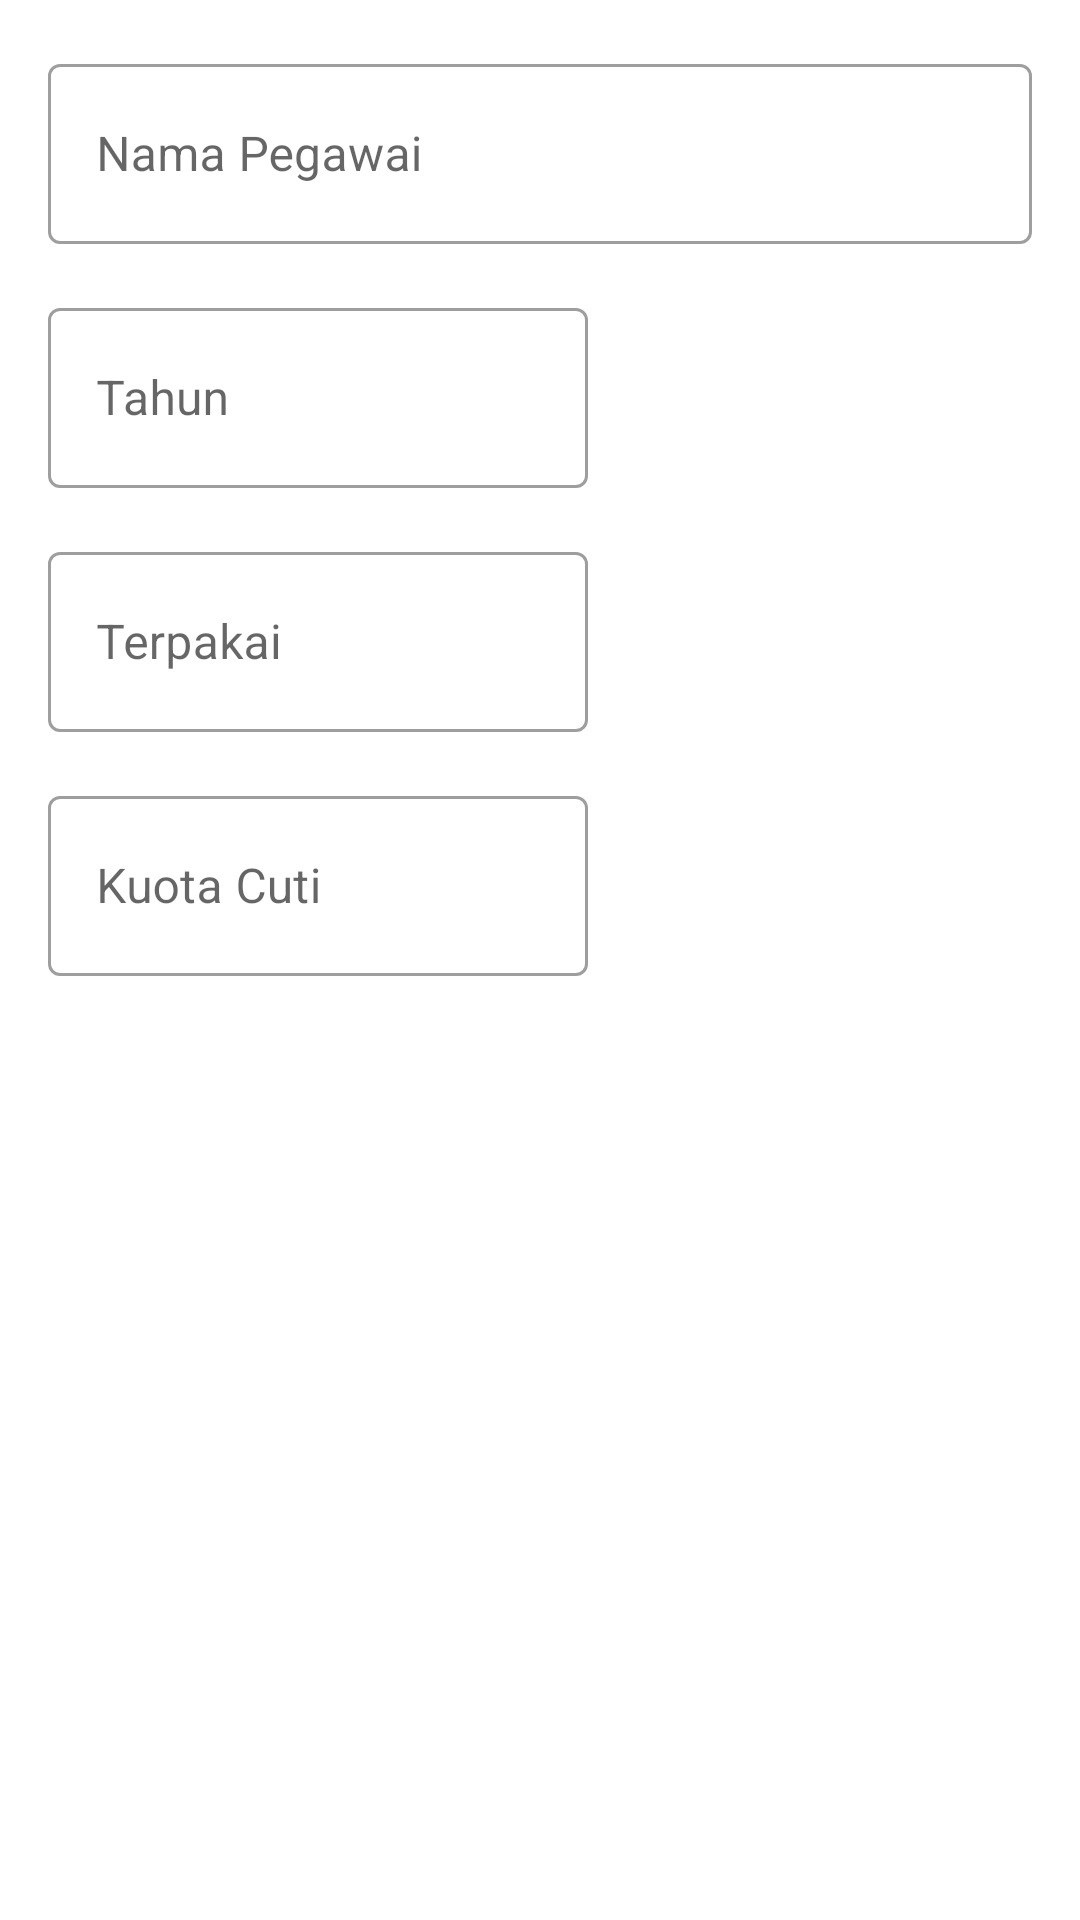

Android layout source for this screen:
<!-- AndroidManifest.xml: application theme Theme.Cuti_ta -->
<!-- res/layout/activity_kuota_detail.xml -->
<?xml version="1.0" encoding="utf-8"?>
<androidx.constraintlayout.widget.ConstraintLayout xmlns:android="http://schemas.android.com/apk/res/android"
    xmlns:app="http://schemas.android.com/apk/res-auto"
    xmlns:tools="http://schemas.android.com/tools"
    android:layout_width="match_parent"
    android:layout_height="match_parent">

    <com.google.android.material.textfield.TextInputLayout
        android:id="@+id/textInputLayout1"
        style="@style/Widget.MaterialComponents.TextInputLayout.OutlinedBox"
        android:layout_width="match_parent"
        android:layout_height="wrap_content"
        android:layout_marginStart="16dp"
        android:layout_marginEnd="16dp"
        android:layout_marginTop="16dp"
        app:endIconMode="clear_text"
        app:layout_constraintStart_toStartOf="parent"
        app:layout_constraintTop_toTopOf="parent">

        <com.google.android.material.textfield.TextInputEditText
            android:id="@+id/tvNamaKuotaDetail"
            android:layout_width="match_parent"
            android:layout_height="60dp"
            android:backgroundTint="@color/white"
            android:enabled="false"
            android:textColor="@color/black"
            android:hint="Nama Pegawai"
            android:inputType="text"
            tools:ignore="SpeakableTextPresentCheck,DuplicateClickableBoundsCheck" />

    </com.google.android.material.textfield.TextInputLayout>

    <com.google.android.material.textfield.TextInputLayout
        android:id="@+id/textInputLayout2"
        style="@style/Widget.MaterialComponents.TextInputLayout.OutlinedBox"
        android:layout_width="180dp"
        android:layout_height="wrap_content"
        android:layout_marginStart="16dp"
        android:layout_marginTop="16dp"
        android:layout_marginEnd="16dp"
        app:layout_constraintStart_toStartOf="parent"
        app:layout_constraintTop_toBottomOf="@+id/textInputLayout1"
        app:endIconMode="clear_text">

        <com.google.android.material.textfield.TextInputEditText
            android:id="@+id/tvTahunKuotaDetail"
            android:layout_width="match_parent"
            android:layout_height="60dp"
            android:backgroundTint="@color/white"
            android:hint="Tahun"
            android:textColor="@color/black"
            android:inputType="text"
            android:enabled="false"
            tools:ignore="SpeakableTextPresentCheck,DuplicateClickableBoundsCheck" />

    </com.google.android.material.textfield.TextInputLayout>

    <com.google.android.material.textfield.TextInputLayout
        android:id="@+id/textInputLayout4"
        style="@style/Widget.MaterialComponents.TextInputLayout.OutlinedBox"
        android:layout_width="180dp"
        android:layout_height="wrap_content"
        android:layout_marginStart="16dp"
        android:layout_marginTop="16dp"
        android:layout_marginEnd="16dp"
        app:layout_constraintStart_toStartOf="parent"
        app:layout_constraintTop_toBottomOf="@+id/textInputLayout2"
        app:endIconMode="clear_text">

        <com.google.android.material.textfield.TextInputEditText
            android:id="@+id/tvTerpakaiKuotaDetail"
            android:layout_width="match_parent"
            android:layout_height="60dp"
            android:backgroundTint="@color/white"
            android:hint="Terpakai"
            android:textColor="@color/black"
            android:inputType="text"
            android:enabled="false"
            tools:ignore="SpeakableTextPresentCheck,DuplicateClickableBoundsCheck" />

    </com.google.android.material.textfield.TextInputLayout>

    <com.google.android.material.textfield.TextInputLayout
        android:id="@+id/textInputLayout3"
        style="@style/Widget.MaterialComponents.TextInputLayout.OutlinedBox"
        android:layout_width="180dp"
        android:layout_height="wrap_content"
        android:layout_marginStart="16dp"
        android:layout_marginTop="16dp"
        android:layout_marginEnd="16dp"
        app:layout_constraintStart_toStartOf="parent"
        app:layout_constraintTop_toBottomOf="@+id/textInputLayout4"
        app:endIconMode="clear_text">

        <com.google.android.material.textfield.TextInputEditText
            android:id="@+id/tvCutiKuotaDetail"
            android:layout_width="match_parent"
            android:layout_height="60dp"
            android:backgroundTint="@color/white"
            android:hint="Kuota Cuti"
            android:textColor="@color/black"
            android:inputType="text"
            android:enabled="false"
            tools:ignore="SpeakableTextPresentCheck,DuplicateClickableBoundsCheck" />

    </com.google.android.material.textfield.TextInputLayout>

</androidx.constraintlayout.widget.ConstraintLayout>
<!-- resources referenced by this layout -->
<resources>
  <color name="black">#FF000000</color>
  <color name="white">#FFFFFFFF</color>
  <style name="Theme.Cuti_ta" parent="Theme.MaterialComponents.DayNight.DarkActionBar">
          
          <item name="colorPrimary">@color/teal_700</item>
          <item name="colorPrimaryVariant">@color/teal_200</item>
          <item name="colorOnPrimary">@color/white</item>
          
          <item name="colorSecondary">@color/purple_500</item>
          <item name="colorSecondaryVariant">@color/purple_700</item>
          <item name="colorOnSecondary">@color/black</item>
          
          <item name="android:statusBarColor" tools:targetApi="l">#074311</item>
          
      </style>
  <color name="teal_700">#018717</color>
  <color name="teal_200">#0BC324</color>
  <color name="purple_500">#16A3E3</color>
  <color name="purple_700">#1074C3</color>
</resources>
